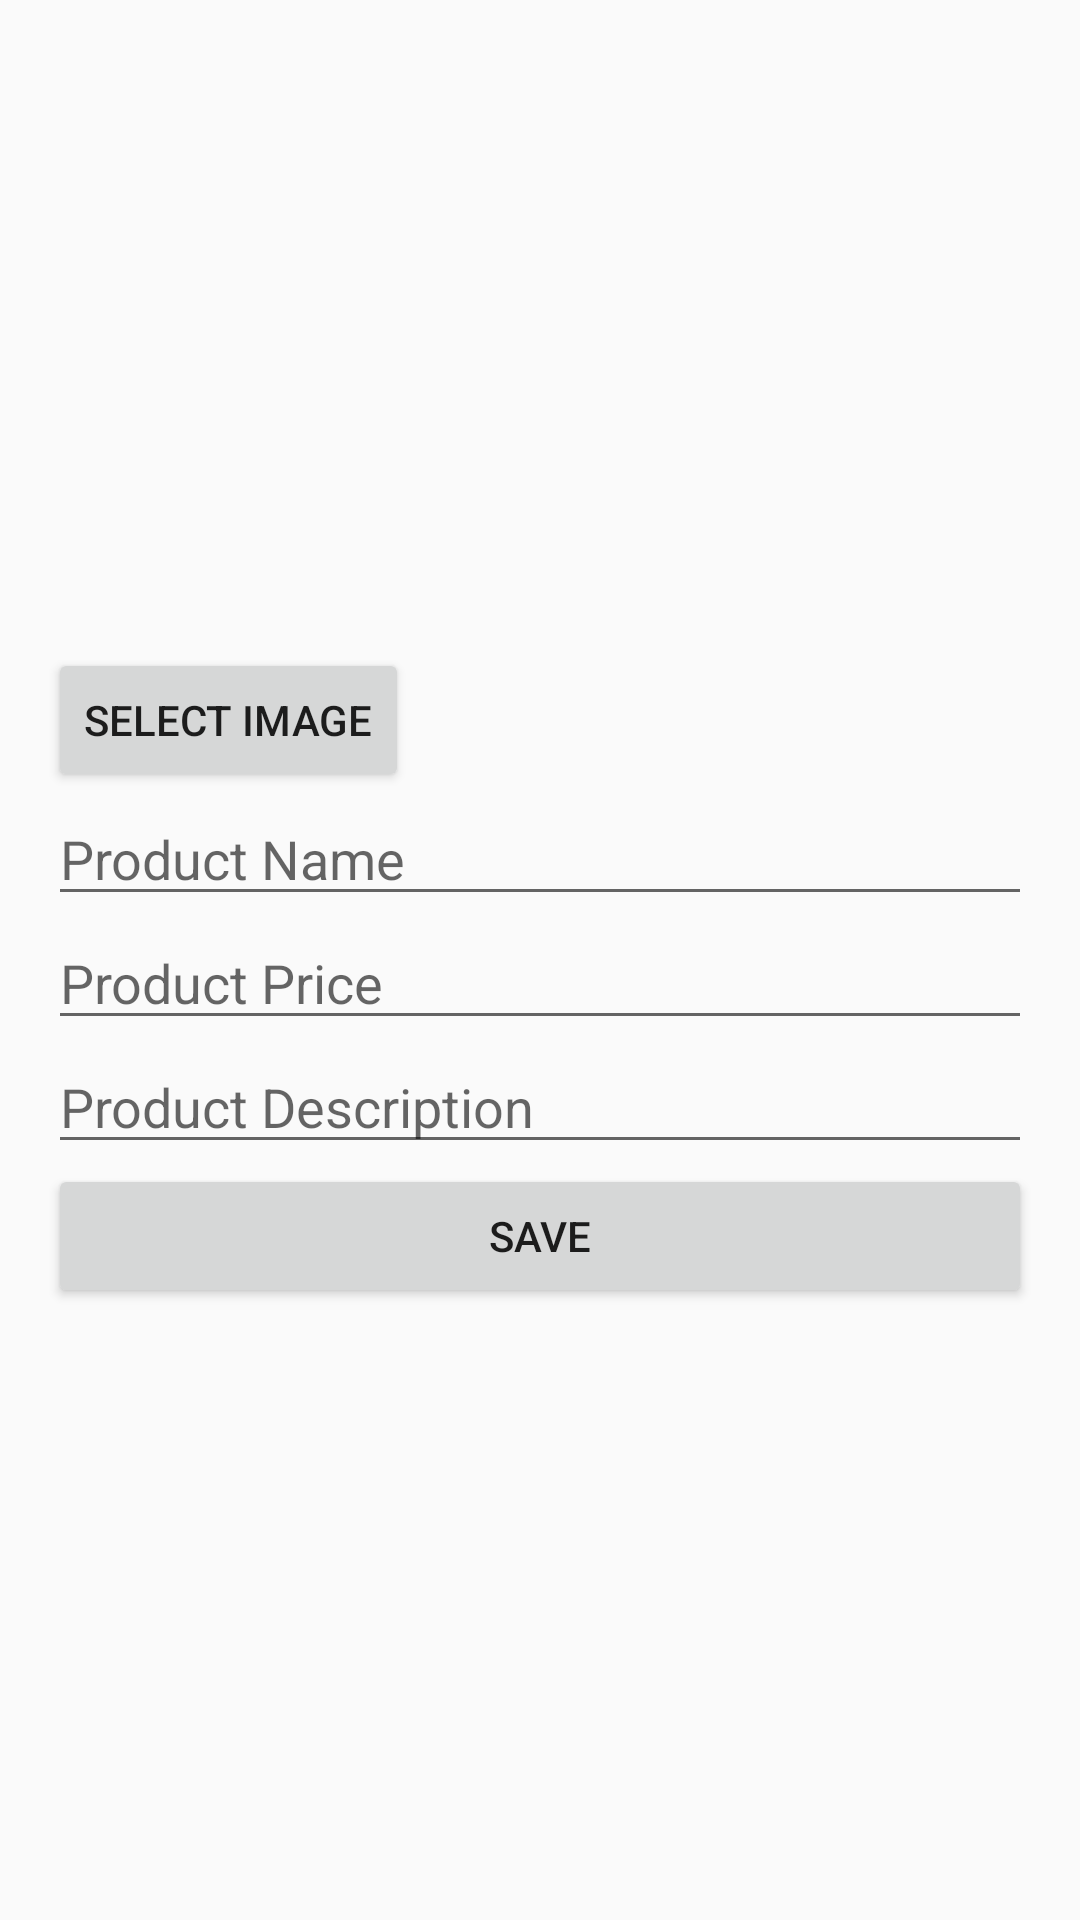

Write the Android layout XML for this screen, with the resource values it uses.
<!-- AndroidManifest.xml: application theme Theme.MyApplication -->
<!-- res/layout/activity_edit_product.xml -->
<?xml version="1.0" encoding="utf-8"?>
<ScrollView
    xmlns:android="http://schemas.android.com/apk/res/android"
    xmlns:tools="http://schemas.android.com/tools"
    android:layout_width="match_parent"
    android:padding="16dp" android:layout_height="wrap_content">
<LinearLayout
android:layout_width="match_parent"
android:layout_height="wrap_content"
android:orientation="vertical">


    <ImageView
        android:id="@+id/productImageView"
        android:layout_width="match_parent"
        android:layout_height="200dp"
        android:scaleType="centerCrop" />

    <Button
        android:id="@+id/selectImageButton"
        android:layout_width="wrap_content"
        android:layout_height="wrap_content"
        android:text="Select Image"
        android:layout_alignParentBottom="true"
        android:layout_centerHorizontal="true" />

    <EditText
        android:id="@+id/productNameEditText"
        android:layout_width="match_parent"
        android:layout_height="wrap_content"
        android:hint="Product Name"
        android:inputType="text" />
    <EditText
        android:id="@+id/productPriceEditText"
        android:layout_width="match_parent"
        android:layout_height="wrap_content"
        android:hint="Product Price"
        android:inputType="text" />

    <EditText
        android:id="@+id/productDescriptionEditText"
        android:layout_width="match_parent"
        android:layout_height="wrap_content"
        android:hint="Product Description"
        android:inputType="text" />

    <Button
        android:id="@+id/saveButton"
        android:layout_width="match_parent"
        android:layout_height="wrap_content"
        android:text="Save"
        android:backgColor="@color/blue"
        android:layout_below="@id/productDescriptionEditText" />
</LinearLayout>
</ScrollView>
<!-- resources referenced by this layout -->
<resources>
  <color name="blue">#2196F3</color>
  <style name="Theme.MyApplication" parent="Theme.AppCompat.Light.DarkActionBar">
          
          <item name="colorPrimary">#0b7ebd</item>
          <item name="colorPrimaryDark">@color/purple_700</item>
          <item name="colorAccent">@color/teal_200</item>
          
      </style>
  <color name="purple_700">#FF3700B3</color>
  <color name="teal_200">#FF03DAC5</color>
</resources>
